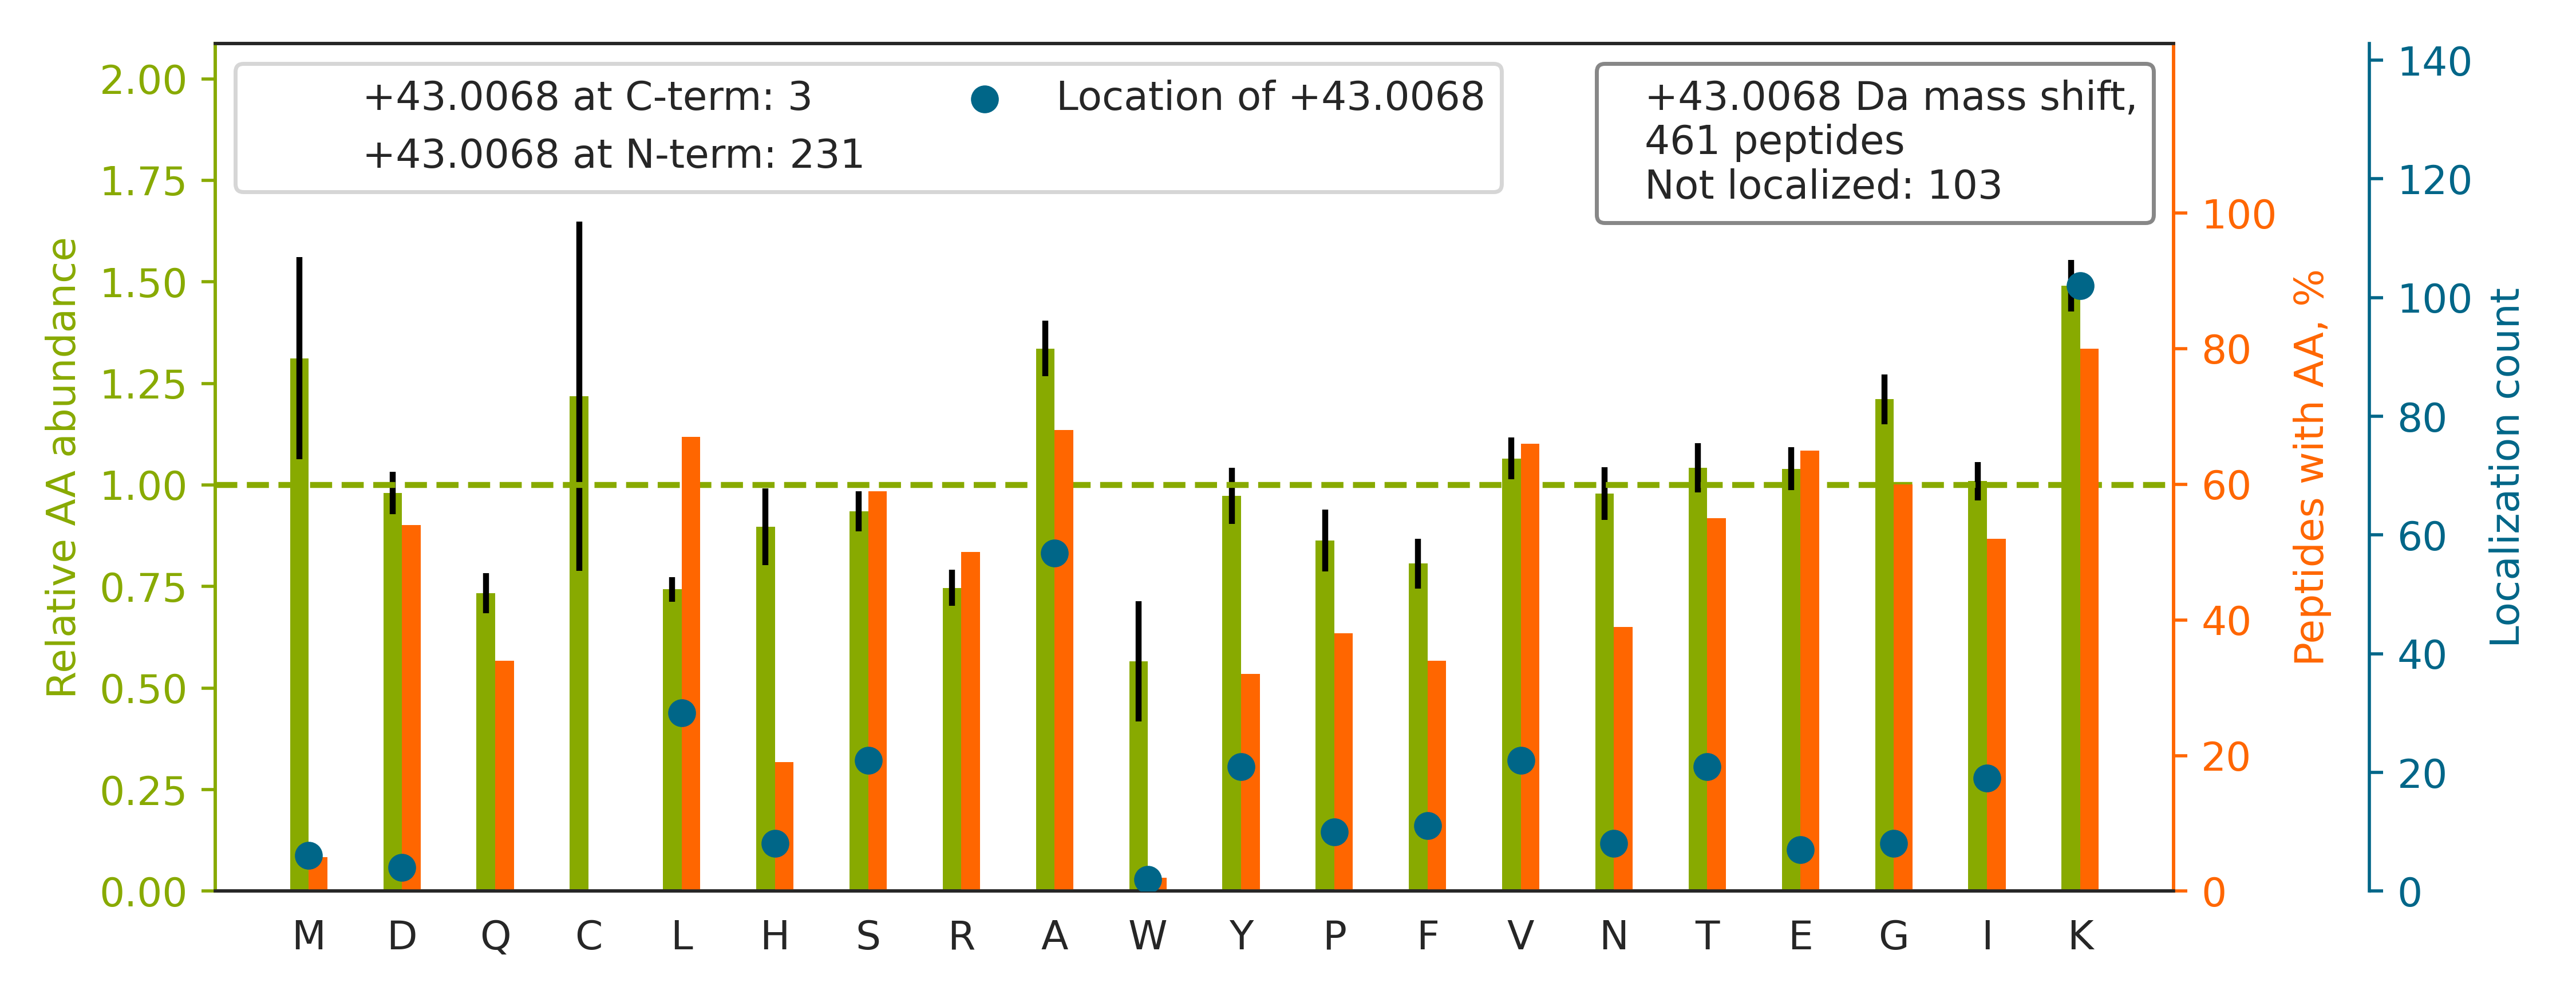

Values plotted in this chart, from the file beside it:
top isoform	localization score	spectrum
R.FAAQAAHQGTASQYFMLLLLTDGAVTDVEATR.E		HF170411_DM_GSK591_SILAC_Rev_HelA_EG_pep…
-.AASA[+43]AAASAAAASAASGSPGPGEGSAGGEKR.-	0.8771	HF170411_DM_HeLa_Fwd_GSK591_Input_05.316…
-.A[+43]EQEPTAEQLAQIAAENEEDEHSVNYKPPAQK.…	0.9981	HF170411_DM_HeLa_Fwd_GSK591_Input_13.411…
-.PGGLLLGDVA[+43]PNFEANTTVGR.I	1	HF170411_DM_HeLa_Fwd_GSK591_Input_14.541…
-.S[+43]GFDDPGIFYSDSFGGDAQADEGQAR.K	1	HF170411_DM_HeLa_Fwd_GSK591_Input_06.552…
-.A[+43]ENDVDNELLDYEDDEVETAAGGDGAEAPAKK.…	1	HF170411_DM_HeLa_Fwd_GSK591_Input_10.509…
-.S[+43]GGVYGGDEVGALVFDIGSYTVR.A	0.9973	HF170411_DM_HeLa_Fwd_GSK591_Input_10.570…
-.V[+43]EKEEAGGGISEEEAAQYDR.-	0.9457	HF170411_DM_HeLa_Fwd_GSK591_Input_11.295…
R.GDEELDSLIK[+43]ATIAGGGVIPHIHK.S	0.9453	HF170411_DM_GSK591_SILAC_Rev_HelA_EG_pep…
R.YVA[+43]SYLLAALGGNSSPSAK.D	0.883	HF170411_DM_GSK591_SILAC_Rev_HelA_EG_pep…
R.QQSAVPLDEETHAGEDVAVFAR.G		HF170411_DM_HeLa_Fwd_GSK591_Input_07.419…
K.THINIVVIGHVDSGK.S		HF170411_DM_GSK591_SILAC_Rev_HelA_EG_pep…
K.F[+43]SHEEIAMATVTALR.R	0.8341	HF170411_DM_GSK591_SILAC_Rev_HelA_EG_pep…
R.ATVVESSEKAYSEAHEISK.E		HF170411_DM_HeLa_Fwd_GSK591_Input_13.272…
R.L[+43]PLQDVYKIGGIGTVPVGR.V	0.9451	HF170411_DM_HeLa_Fwd_GSK591_Input_10.532…
R.ASLSKLGDVYVNDAFGTAHR.A		HF170411_DM_HeLa_Fwd_GSK591_Input_10.430…
K.K[+43]ILATPPQEDAPSVDIANIR.M	0.9776	HF170411_DM_HeLa_Fwd_GSK591_Input_07.443…
K.T[+43]EFLSFMNTELAAFTK.N	0.9994	HF170411_DM_GSK591_SILAC_Rev_HelA_EG_pep…
R.VAPEEHPVLLTEAPLNPK[+43]ANR.E	0.9028	HF170411_DM_HeLa_Fwd_GSK591_Input_11.345…
K.GSIFVVFDSIESAK.K		HF170411_DM_GSK591_SILAC_Rev_HelA_EG_pep…
K.Y[+43]IGTGHADTTK.W	1	HF170411_DM_GSK591_SILAC_Rev_HelA_EG_pep…
R.L[+43]LLPGELAKHAVSEGTK.A	1	HF170411_DM_HeLa_Fwd_GSK591_Input_15.355…
-.ATA[+43]EASGSDGKGQEVETSVTYYR.-	0.8044	HF170411_DM_HeLa_Fwd_GSK591_Input_15.283…
K.G[+43]VDEVTIVNILTNR.S	1	HF170411_DM_GSK591_SILAC_Rev_HelA_EG_pep…
K.F[+43]ASYLTFSPSEVK.S	0.9868	HF170411_DM_GSK591_SILAC_Rev_HelA_EG_pep…
K.TEFLSFMNTELAAFT[+43]KNQK.D	0.0028	HF170411_DM_GSK591_SILAC_Rev_HelA_EG_pep…
R.IVAPGK[+43]GILAADESTGSIAK.R	0.8403	HF170411_DM_HeLa_Fwd_GSK591_Input_11.385…
K.L[+43]VINGNPITIFQER.D	1	HF170411_DM_GSK591_SILAC_Rev_HelA_EG_pep…
-.ATVEPETTPTPNPPTTEEEKTESNQEVANPEHYIK.-		HF170411_DM_HeLa_Fwd_GSK591_Input_13.347…
R.V[+43]VDLMAHMASK.E	1	HF170411_DM_GSK591_SILAC_Rev_HelA_EG_pep…
K.S[+43]IYYITGESKEQVANSAFVER.V	0.8279	HF170411_DM_HeLa_Fwd_GSK591_Input_06.445…
R.L[+43]NFSHGTHEYHAETIK.N	1	HF170411_DM_GSK591_SILAC_Rev_HelA_EG_pep…
R.F[+43]AQHGTFEYEYSQR.W	0.758	HF170411_DM_GSK591_SILAC_Rev_HelA_EG_pep…
K.DANAK[+43]LSELEAALQR.A	0.8783	HF170411_DM_HeLa_Fwd_GSK591_Input_09.558…
K.L[+43]SSLIILMPHHVEPLER.L	0.846	HF170411_DM_GSK591_SILAC_Rev_HelA_EG_pep…
R.IGAEVYHNLKNVIK[+43].E	0.5169	HF170411_DM_HeLa_Fwd_GSK591_Input_10.355…
K.L[+43]FIGGLSFETTEESLR.N	1	HF170411_DM_HeLa_Fwd_GSK591_Input_11.560…
R.GDVVPK[+43]DVNAAIATIK.T	0.8887	HF170411_DM_HeLa_Fwd_GSK591_Input_09.440…
-.ATTAELFEEPFVADEYIER.L		HF170411_DM_HeLa_Fwd_GSK591_Input_07.569…
-.SDYST[+43]GGPPPGPPPPAGGGGGAGGAGGGPPPGP…	0.00391	HF170411_DM_GSK591_SILAC_Rev_HelA_EG_pep…
K.T[+43]FVNITPAEVGVLVGK.D	1	HF170411_DM_HeLa_Fwd_GSK591_Input_16.465…
R.HYGGLTGLNK[+43]AETAAK.H	0.8965	HF170411_DM_HeLa_Fwd_GSK591_Input_13.211…
R.V[+43]AYVSFGPHAGK.L	0.9979	HF170411_DM_GSK591_SILAC_Rev_HelA_EG_pep…
K.HAVSEGTK[+43]AVTK.Y	0.8944	HF170411_DM_HeLa_Fwd_GSK591_Input_15.427…
R.DGK[+43]LVSESSDVLPK.-	0.7519	HF170411_DM_HeLa_Fwd_GSK591_Input_09.351…
-.AASKPVEAAVVAAAVPSSGSGVGGGGTAGPGTGGLPR.…		HF170411_DM_HeLa_Fwd_GSK591_Input_07.460…
K.SYELPDGQVITIGNER.F		HF170411_DM_HeLa_Fwd_GSK591_Input_11.496…
R.M[+43]LITILGTVKPNANR.I	1	HF170411_DM_GSK591_SILAC_Rev_HelA_EG_pep…
K.V[+43]VLAYEPVWAIGTGK.T	0.9982	HF170411_DM_GSK591_SILAC_Rev_HelA_EG_pep…
R.E[+43]LDALDANDELTPLGR.I	0.9941	HF170411_DM_HeLa_Fwd_GSK591_Input_04.537…
R.NLLSVAYK[+43]NVVGAR.R	0.02793	HF170411_DM_HeLa_Fwd_GSK591_Input_13.459…
R.L[+43]VSGWVKPIIIGR.H	1	HF170411_DM_GSK591_SILAC_Rev_HelA_EG_pep…
R.K[+43]VVGDVAYDEAK.E	1.0	HF170411_DM_HeLa_Fwd_GSK591_Input_05.212…
-.A[+43]DDVDQQQTTNTVEEPLDLIR.L	0.9676	HF170411_DM_HeLa_Fwd_GSK591_Input_16.463…
K.AVEHINK[+43]TIAPALVSK.K	0.6625	HF170411_DM_HeLa_Fwd_GSK591_Input_10.276…
K.Y[+43]YVTIIDAPGHR.D	0.9822	HF170411_DM_GSK591_SILAC_Rev_HelA_EG_pep…
-.P[+43]FLELDTNLPANR.V	1	HF170411_DM_HeLa_Fwd_GSK591_Input_17.394…
K.S[+43]LVASLAEPDFVVTDFAK.F	0.7475	HF170411_DM_HeLa_Fwd_GSK591_Input_04.539…
R.H[+43]TGYVIELQHVVK.G	0.835	HF170411_DM_GSK591_SILAC_Rev_HelA_EG_pep…
R.H[+43]QGVMVGMGQK.D	1	HF170411_DM_GSK591_SILAC_Rev_HelA_EG_pep…
... 401 more rows
